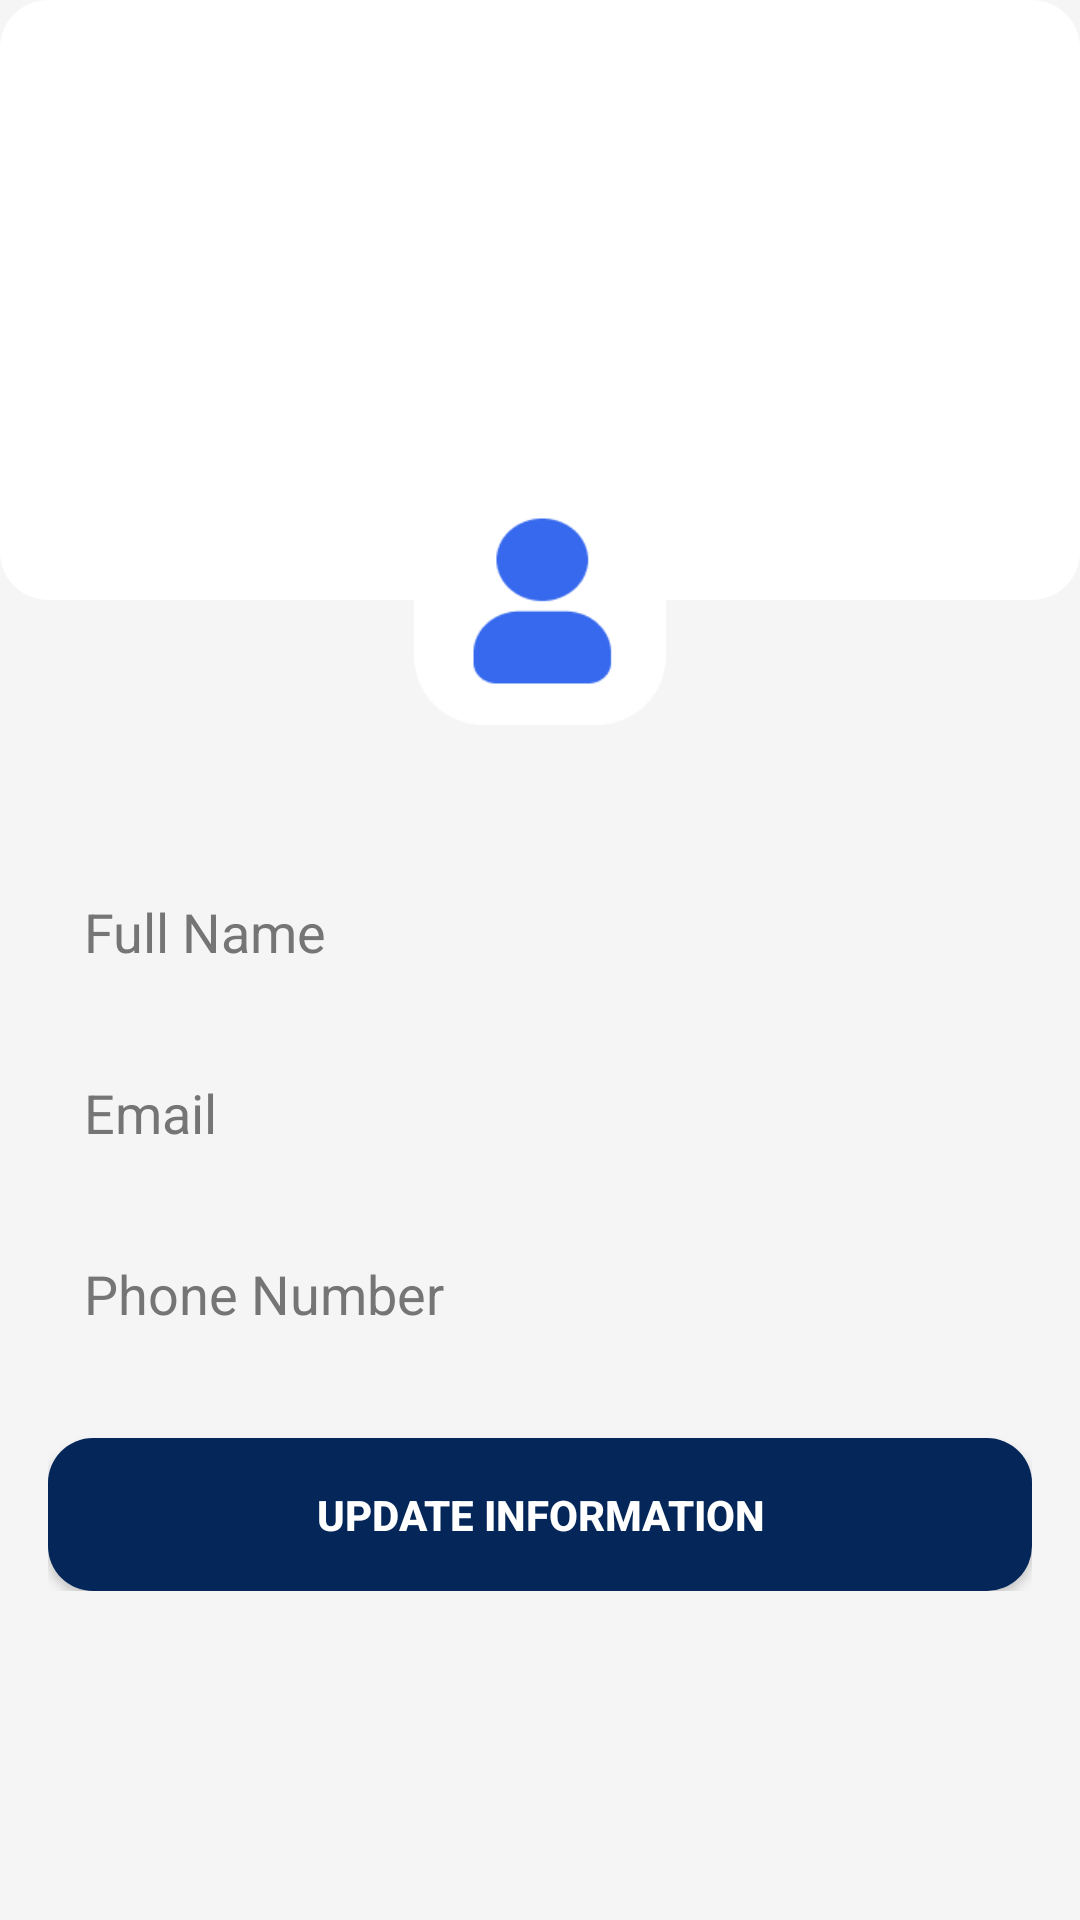

Layout XML and referenced resources for this Android screen:
<!-- AndroidManifest.xml: application theme Theme.Mini_project_012 -->
<!-- res/layout/activity_update_doctor_info.xml -->
<RelativeLayout xmlns:android="http://schemas.android.com/apk/res/android"
    xmlns:tools="http://schemas.android.com/tools"
    android:layout_width="match_parent"
    android:layout_height="match_parent"
    android:background="@color/background_color"
    tools:context=".UpdateDoctorInfoActivity">

    
    <ImageView
        android:id="@+id/background_image"
        android:layout_width="match_parent"
        android:layout_height="200dp"
        android:scaleType="centerCrop"
        android:src="@drawable/profile_background"
        android:contentDescription="@string/background_image_desc" />

    
    <ImageView
        android:id="@+id/profile_picture"
        android:layout_width="100dp"
        android:layout_height="100dp"
        android:layout_below="@id/background_image"
        android:layout_centerHorizontal="true"
        android:layout_marginTop="-50dp"
        android:background="@drawable/circle_background"
        android:padding="8dp"
        android:src="@drawable/user"
        android:contentDescription="@string/profile_picture_desc" />

    
    <LinearLayout
        android:layout_width="match_parent"
        android:layout_height="wrap_content"
        android:layout_below="@id/profile_picture"
        android:layout_marginTop="20dp"
        android:padding="16dp"
        android:orientation="vertical">

        
        <EditText
            android:id="@+id/editTextDoctorName"
            android:layout_width="match_parent"
            android:layout_height="wrap_content"
            android:hint="@string/name_hint"
            android:padding="12dp"
            android:background="@drawable/rounded_edittext"
            android:inputType="textPersonName"
            android:textColor="@color/text_color"
            android:textColorHint="@color/hint_color" />

        
        <EditText
            android:id="@+id/editTextDoctorEmail"
            android:layout_width="match_parent"
            android:layout_height="wrap_content"
            android:hint="@string/email_hint"
            android:padding="12dp"
            android:background="@drawable/rounded_edittext"
            android:inputType="textEmailAddress"
            android:textColor="@color/text_color"
            android:textColorHint="@color/hint_color"
            android:layout_marginTop="12dp" />

        
        <EditText
            android:id="@+id/editTextDoctorPhone"
            android:layout_width="match_parent"
            android:layout_height="wrap_content"
            android:hint="@string/phone_hint"
            android:padding="12dp"
            android:background="@drawable/rounded_edittext"
            android:inputType="phone"
            android:textColor="@color/text_color"
            android:textColorHint="@color/hint_color"
            android:layout_marginTop="12dp" />

        
        <Button
            android:id="@+id/buttonUpdateDoctorInfo"
            android:layout_width="match_parent"
            android:layout_height="wrap_content"
            android:layout_marginTop="24dp"
            android:background="@drawable/rounded_button"
            android:text="@string/update_button_text"
            android:textColor="@color/white"
            android:textStyle="bold"
            android:padding="16dp" />
    </LinearLayout>

</RelativeLayout>
<!-- resources referenced by this layout -->
<resources>
  <color name="background_color">#F5F5F5</color>
  <color name="hint_color">#757575</color>
  <color name="text_color">#212121</color>
  <color name="white">#FFFFFF</color>
  <!-- drawable profile_background (drawable) -->
  <?xml version="1.0" encoding="utf-8"?>
  <shape xmlns:android="http://schemas.android.com/apk/res/android">
      <solid android:color="#FFFFFF" />
      <corners android:radius="16dp" />
      <padding android:left="16dp"
          android:top="16dp"
          android:right="16dp"
          android:bottom="16dp" />
      <elevation android:shadowColor="#000000"
          android:shadowDx="0"
          android:shadowDy="2"
          android:shadowRadius="4" />
  </shape>
  <!-- drawable rounded_button (drawable) -->
  <?xml version="1.0" encoding="utf-8"?>
  <shape xmlns:android="http://schemas.android.com/apk/res/android"
      android:shape="rectangle"
      android:padding="10dp">
  
      <solid android:color="#052659" />
      <corners
          android:bottomRightRadius="15dp"
          android:bottomLeftRadius="15dp"
          android:topLeftRadius="15dp"
          android:topRightRadius="15dp" />
  </shape>
  <!-- drawable user: png bitmap (drawable, 2911 bytes) -->
  <string name="background_image_desc">Profile Background</string>
  <string name="email_hint">Email</string>
  <string name="name_hint">Full Name</string>
  <string name="phone_hint">Phone Number</string>
  <string name="profile_picture_desc">Profile Picture</string>
  <string name="update_button_text">Update Information</string>
  <style name="Theme.Mini_project_012" parent="Theme.AppCompat.Light.NoActionBar">
          
          <item name="colorPrimary">@color/purple_500</item>
          <item name="colorPrimaryVariant">@color/purple_700</item>
          <item name="colorOnPrimary">@color/white</item>
          
          <item name="colorSecondary">@color/teal_200</item>
          <item name="colorSecondaryVariant">@color/teal_700</item>
          <item name="colorOnSecondary">@color/black</item>
          
          <item name="android:statusBarColor">?attr/colorPrimaryVariant</item>
          
      </style>
  <color name="purple_500">#FF6200EE</color>
  <color name="purple_700">#FF3700B3</color>
  <color name="teal_200">#FF03DAC5</color>
  <color name="teal_700">#FF018786</color>
  <color name="black">#FF000000</color>
</resources>
